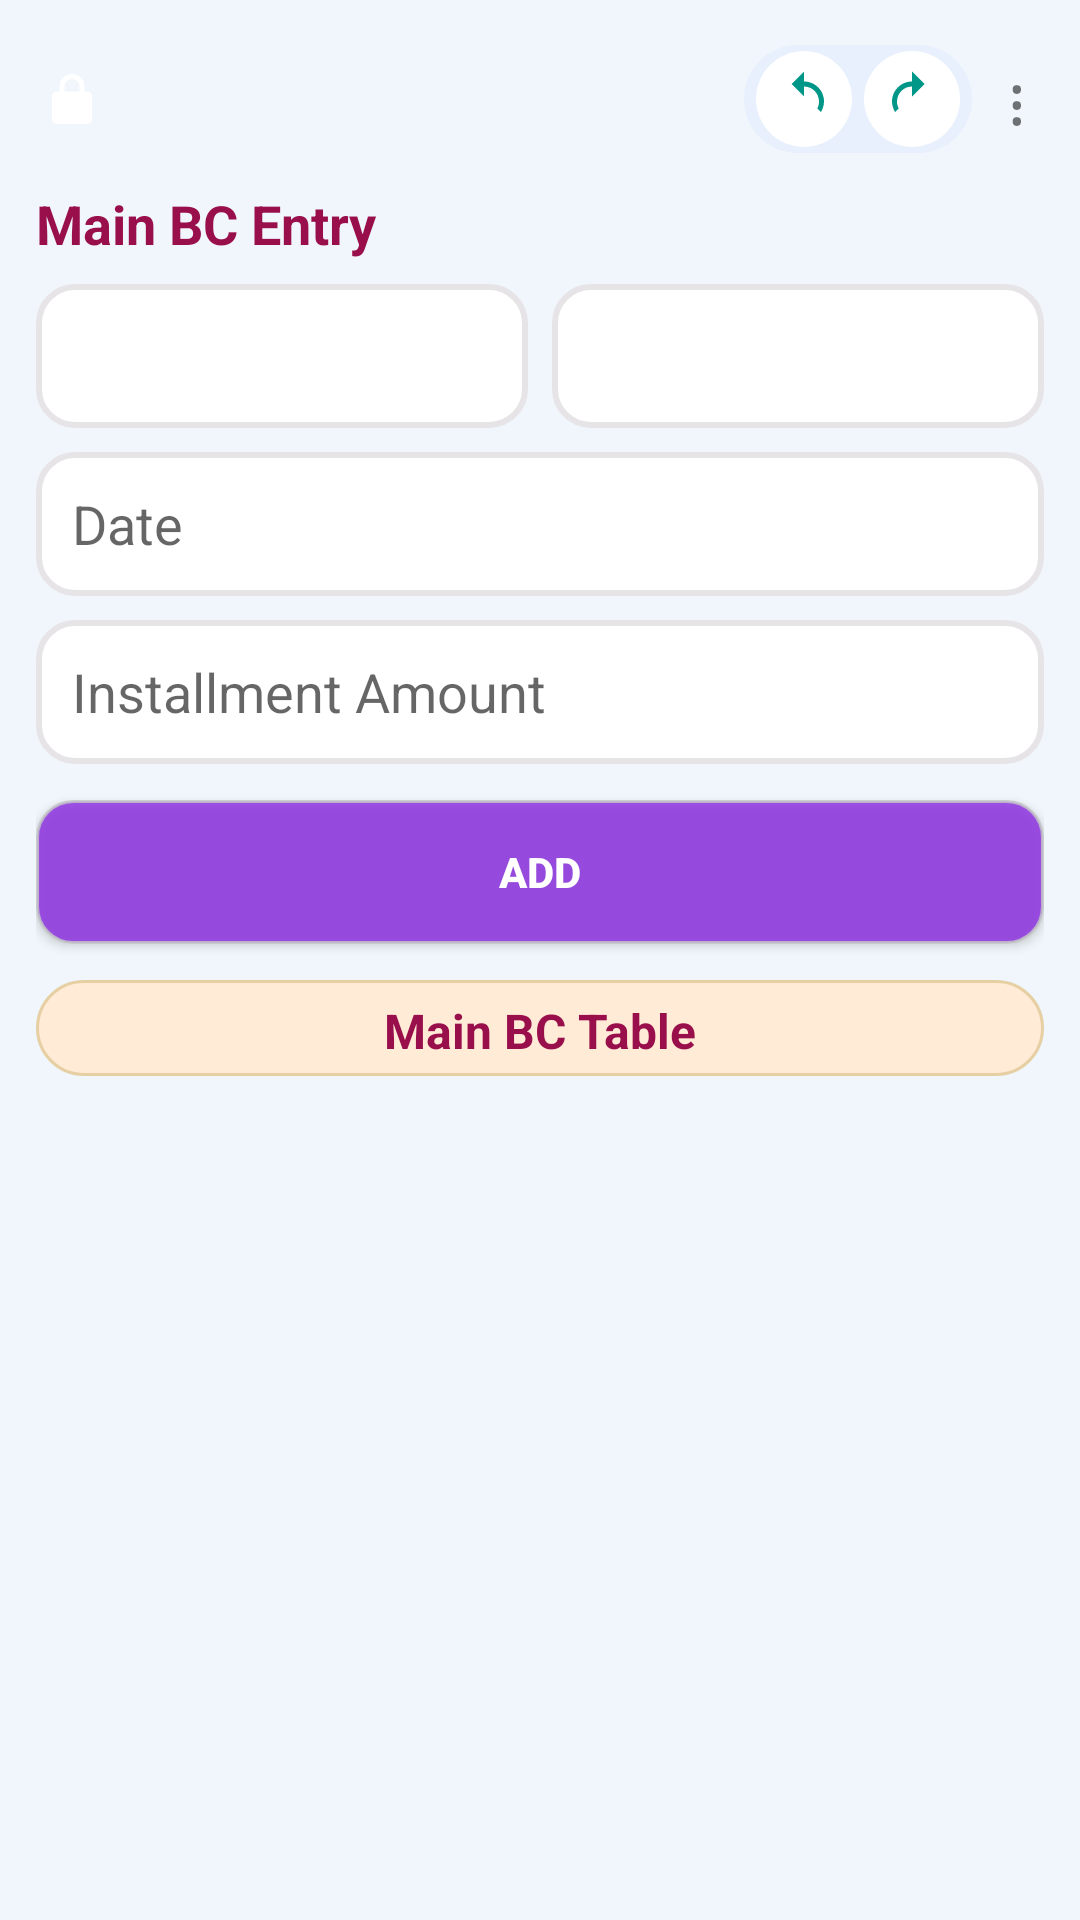

The Android layout XML behind this screen, and the referenced resources:
<!-- AndroidManifest.xml: application theme Theme.AppCompat.Light.NoActionBar -->
<!-- res/layout/activity_main.xml -->
<?xml version="1.0" encoding="utf-8"?>
  
<ScrollView
xmlns:android="http://schemas.android.com/apk/res/android"  
android:layout_width="match_parent"  
android:layout_height="match_parent"  
android:background="#f0f6fb"  
android:fillViewport="true">

<LinearLayout  
    android:id="@+id/rootLayout"  
    android:orientation="vertical"  
    android:padding="12dp"  
    android:layout_width="match_parent"  
    android:layout_height="match_parent">  

      
    <LinearLayout  
        android:layout_width="match_parent"  
        android:layout_height="wrap_content"  
        android:gravity="center_vertical"  
        android:orientation="horizontal">  

        <ImageView  
            android:id="@+id/imgLock"  
            android:layout_width="24dp"  
            android:layout_height="24dp"  
            android:src="@drawable/ic_lock"  
            android:layout_marginEnd="10dp"  
            android:contentDescription="Edit Mode Locked"  
            android:visibility="visible"  
            android:padding="2dp" />  

        <Space  
            android:layout_width="0dp"  
            android:layout_height="wrap_content"  
            android:layout_weight="1" />  

        <LinearLayout  
            android:layout_width="wrap_content"  
            android:layout_height="36dp"  
            android:orientation="horizontal"  
            android:gravity="center"  
            android:background="@drawable/bg_big_curve"  
            android:paddingStart="4dp"  
            android:paddingEnd="4dp"  
            android:layout_marginEnd="6dp">  

            <ImageButton  
                android:id="@+id/btnUndo"  
                android:layout_width="32dp"  
                android:layout_height="32dp"  
                android:background="@drawable/bg_small_curve"  
                android:src="@drawable/ic_undo"  
                android:scaleType="centerInside"  
                android:contentDescription="Undo"  
                android:padding="6dp" />  

            <ImageButton  
                android:id="@+id/btnRedo"  
                android:layout_width="32dp"  
                android:layout_height="32dp"  
                android:layout_marginStart="4dp"  
                android:background="@drawable/bg_small_curve"  
                android:src="@drawable/ic_redo"  
                android:scaleType="centerInside"  
                android:contentDescription="Redo"  
                android:padding="6dp" />  
        </LinearLayout>  

        <TextView  
            android:id="@+id/menuButton"  
            android:text="⋮"  
            android:textSize="22sp"  
            android:padding="6dp"  
            android:clickable="true"  
            android:focusable="true"  
            android:layout_width="wrap_content"  
            android:layout_height="wrap_content" />  
    </LinearLayout>  

      
    <TextView  
        android:id="@+id/titleMain"  
        android:text="Main BC Entry"  
        android:textColor="#990F4B"  
        android:textSize="18sp"  
        android:textStyle="bold"  
        android:layout_marginTop="8dp"  
        android:layout_marginBottom="8dp"  
        android:layout_width="wrap_content"  
        android:layout_height="wrap_content" />  

      
    <LinearLayout  
        android:orientation="horizontal"  
        android:layout_width="match_parent"  
        android:layout_height="wrap_content"  
        android:layout_marginBottom="8dp">  

        <Spinner  
            android:id="@+id/spinnerBc"  
            android:layout_width="0dp"  
            android:layout_height="48dp"  
            android:layout_weight="1"  
            android:background="@drawable/bg_input_curved"  
            android:paddingHorizontal="12dp" />  

        <Space  
            android:layout_width="8dp"  
            android:layout_height="wrap_content" />  

        <Spinner  
            android:id="@+id/spinnerMember"  
            android:layout_width="0dp"  
            android:layout_height="48dp"  
            android:layout_weight="1"  
            android:background="@drawable/bg_input_curved"  
            android:paddingHorizontal="12dp" />  
    </LinearLayout>  

      
    <EditText  
        android:id="@+id/editPayDate"  
        android:hint="Date"  
        android:focusable="false"  
        android:inputType="none"  
        android:layout_width="match_parent"  
        android:layout_height="48dp"  
        android:background="@drawable/bg_input_curved"  
        android:paddingHorizontal="12dp"  
        android:layout_marginBottom="8dp" />  

      
    <EditText  
        android:id="@+id/editPayAmount"  
        android:hint="Installment Amount"  
        android:inputType="number"  
        android:layout_width="match_parent"  
        android:layout_height="48dp"  
        android:background="@drawable/bg_input_curved"  
        android:paddingHorizontal="12dp"  
        android:layout_marginBottom="12dp" />  

      
    <Button  
        android:id="@+id/buttonAdd"  
        android:text="ADD"  
        android:textColor="@android:color/white"  
        android:textStyle="bold"  
        android:layout_width="match_parent"  
        android:layout_height="48dp"  
        android:background="@drawable/btn_add_ripple"  
        android:elevation="4dp"  
        android:layout_marginBottom="12dp" />  

      
    <LinearLayout  
        android:layout_width="match_parent"  
        android:layout_height="wrap_content"  
        android:orientation="horizontal"  
        android:gravity="center_vertical"  
        android:layout_marginBottom="6dp">  

        <TextView  
            android:text="Main BC Table"  
            android:textSize="16sp"  
            android:textStyle="bold"  
            android:textColor="#990F4B"  
            android:background="@drawable/bg_title_curved"   
            android:layout_height="32dp"  
            android:gravity="center"
            android:layout_width="0dp"  
            android:layout_weight="1" />  
            
        <androidx.appcompat.widget.SwitchCompat  
            android:id="@+id/switchVertical"  
            android:layout_width="wrap_content"  
            android:layout_height="wrap_content"  
            android:text="Vertical"  
            android:visibility="gone"/>  
    </LinearLayout>  

      
    <HorizontalScrollView  
        android:id="@+id/horizontalScroll"  
        android:layout_width="match_parent"  
        android:layout_height="wrap_content"  
        android:scrollbars="horizontal">  

        <LinearLayout  
            android:id="@+id/tableContainer"  
            android:orientation="vertical"  
            android:layout_width="wrap_content"  
            android:layout_height="wrap_content" />  
    </HorizontalScrollView>  

</LinearLayout>

</ScrollView>
<!-- resources referenced by this layout -->
<resources>
  <!-- drawable bg_big_curve (drawable) -->
  <shape xmlns:android="http://schemas.android.com/apk/res/android">
      <solid android:color="#E8F0FE"/>
      <corners android:radius="24dp"/>
  </shape>
  <!-- drawable bg_input_curved (drawable) -->
  <shape xmlns:android="http://schemas.android.com/apk/res/android"
      android:shape="rectangle">
  
      <solid android:color="@android:color/white"/>
      <stroke
          android:width="2dp"
          android:color="#e6e4e7"/>
      <corners android:radius="12dp"/>
  </shape>
  <!-- drawable bg_small_curve (drawable) -->
  <selector xmlns:android="http://schemas.android.com/apk/res/android">
      <item android:state_pressed="true">
          <shape>
              <solid android:color="#D2E3FC"/>
              <corners android:radius="18dp"/>
          </shape>
      </item>
      <item>
          <shape>
              <solid android:color="@android:color/white"/>
              <corners android:radius="18dp"/>
          </shape>
      </item>
  </selector>
  <!-- drawable bg_title_curved (drawable) -->
  <?xml version="1.0" encoding="utf-8"?>
  <shape xmlns:android="http://schemas.android.com/apk/res/android"
      android:shape="rectangle">
  
      
      <solid android:color="#ffebd6"/>
  
      
      <corners android:radius="25dp"/>
  
      
      <stroke
          android:width="1dp"
          android:color="#E6CFA3"/>
  
      <padding
          android:top="6dp"
          android:bottom="6dp"/>
  
  </shape>
  <!-- drawable btn_add_ripple (drawable) -->
  <ripple xmlns:android="http://schemas.android.com/apk/res/android"
      android:color="#40FFFFFF">
  
      <item>
          <shape android:shape="rectangle">
              <solid android:color="#CC8A2BE2"/>
              <stroke android:width="1dp" android:color="#CCC5C6C7" />
              <corners android:radius="12dp"/>
          </shape>
      </item>
  
  </ripple>
  <!-- drawable ic_lock (drawable) -->
  <vector xmlns:android="http://schemas.android.com/apk/res/android"
      android:width="24dp"
      android:height="24dp"
      android:viewportWidth="24"
      android:viewportHeight="24"
      android:tint="#FFFFFF">
      <path
          android:fillColor="#FFFFFF"
          android:pathData="M12,17a2,2 0 1,0 0,-4 2,2 0 0,0 0,4zm6,-8h-1V7a5,5 0 0,0 -10,0v2H6a2,2 0 0,0 -2,2v9a2,2 0 0,0 2,2h12a2,2 0 0,0 2,-2v-9a2,2 0 0,0 -2,-2zm-3,0H9V7a3,3 0 0,1 6,0v2z"/>
  </vector>
  <!-- drawable ic_redo (drawable) -->
  <vector xmlns:android="http://schemas.android.com/apk/res/android"
      android:width="24dp"
      android:height="24dp"
      android:viewportWidth="24"
      android:viewportHeight="24"
      android:tint="#009688">
  
      <path
          android:fillColor="@android:color/white"
          android:pathData="M12,5V1l5,5-5,5V7c-3.31,0-6,2.69-6,6 0,1.01 0.25,1.97 0.7,2.8L5.24,17.26C4.46,15.9 4,14.51 4,13c0-4.42 3.58-8 8-8z"/>
  
  </vector>
  <!-- drawable ic_undo (drawable) -->
  <vector xmlns:android="http://schemas.android.com/apk/res/android"
      android:width="24dp"
      android:height="24dp"
      android:viewportWidth="24"
      android:viewportHeight="24"
      android:tint="#009688">
  
      <path
          android:fillColor="@android:color/white"
          android:pathData="M12,5V1L7,6l5,5V7c3.31,0 6,2.69 6,6 0,1.01 -0.25,1.97 -0.7,2.8l1.46,1.46C19.54,15.9 20,14.51 20,13c0,-4.42 -3.58,-8 -8,-8z"/>
  
  </vector>
</resources>
